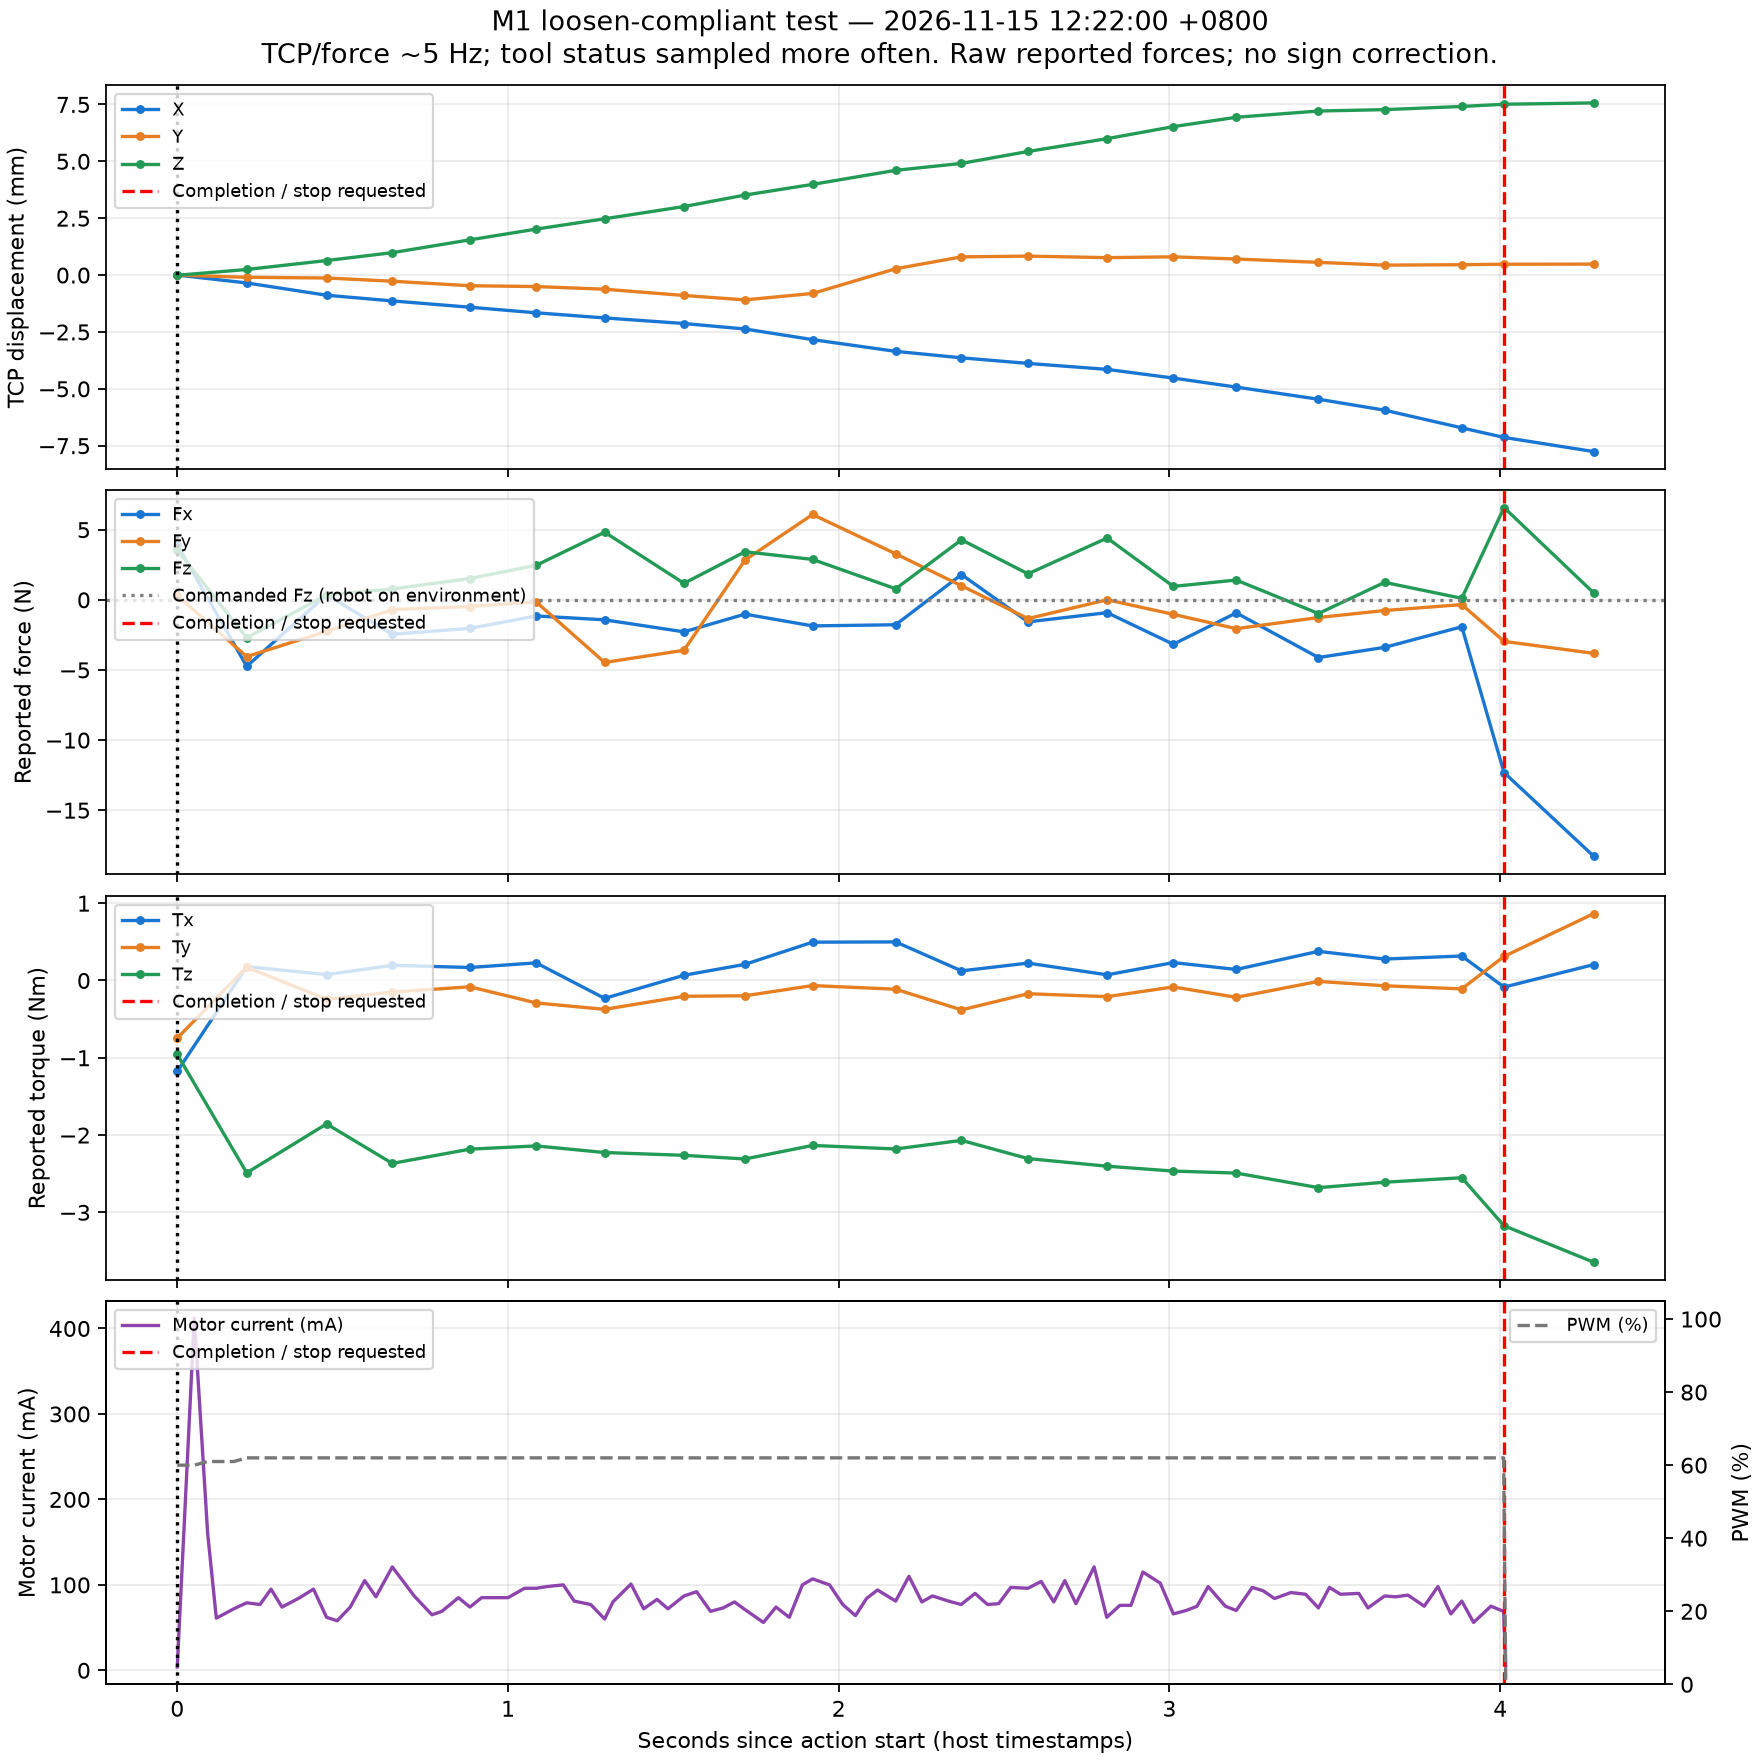

The data file committed next to this chart (first rows):
elapsed_s, dx_mm, dy_mm, dz_mm, fx_N, fy_N, fz_N, tx_Nm, ty_Nm, tz_Nm
0.0, 0.0, 0.0, -0.007726, 3.918, 0.3062, 3.549, -1.176, -0.7451, -0.9569
0.21, -0.345, -0.09717, 0.2461, -4.74, -4.047, -2.709, 0.1793, 0.172, -2.489
0.4514, -0.8854, -0.1279, 0.6396, 0.3575, -2.243, 0.3503, 0.07639, -0.243, -1.856
0.6501, -1.135, -0.2698, 0.985, -2.457, -0.701, 0.7742, 0.1965, -0.1497, -2.367
0.8848, -1.412, -0.4681, 1.549, -2.034, -0.476, 1.519, 0.1684, -0.08151, -2.182
1.085, -1.658, -0.5041, 2.021, -1.15, -0.1509, 2.46, 0.2282, -0.2904, -2.141
1.292, -1.883, -0.621, 2.475, -1.425, -4.465, 4.823, -0.2312, -0.3734, -2.226
1.532, -2.129, -0.8957, 3.013, -2.282, -3.595, 1.176, 0.0677, -0.2043, -2.262
1.717, -2.37, -1.09, 3.518, -1.019, 2.838, 3.428, 0.2093, -0.1976, -2.31
1.921, -2.837, -0.8077, 3.987, -1.858, 6.085, 2.882, 0.4962, -0.06566, -2.134
2.172, -3.352, 0.2787, 4.605, -1.777, 3.281, 0.7878, 0.4993, -0.1127, -2.18
2.371, -3.637, 0.8009, 4.909, 1.804, 1.005, 4.282, 0.1247, -0.38, -2.069
2.572, -3.882, 0.8342, 5.433, -1.569, -1.338, 1.853, 0.225, -0.1713, -2.304
2.812, -4.145, 0.7667, 5.997, -0.9135, 0.00458, 4.407, 0.07345, -0.209, -2.403
3.012, -4.526, 0.8025, 6.526, -3.167, -1.034, 0.9583, 0.2318, -0.08306, -2.466
3.202, -4.923, 0.7059, 6.937, -0.929, -2.057, 1.411, 0.1428, -0.2175, -2.492
3.45, -5.456, 0.5593, 7.211, -4.112, -1.26, -0.9774, 0.3772, -0.0118, -2.681
3.65, -5.938, 0.4376, 7.272, -3.389, -0.7615, 1.245, 0.2777, -0.06814, -2.61
3.884, -6.715, 0.4558, 7.411, -1.92, -0.3396, 0.1092, 0.3167, -0.1084, -2.552
4.011, -7.135, 0.4776, 7.509, -12.31, -2.96, 6.579, -0.08544, 0.3116, -3.173
4.283, -7.758, 0.4818, 7.567, -18.28, -3.816, 0.4888, 0.2058, 0.8658, -3.646
